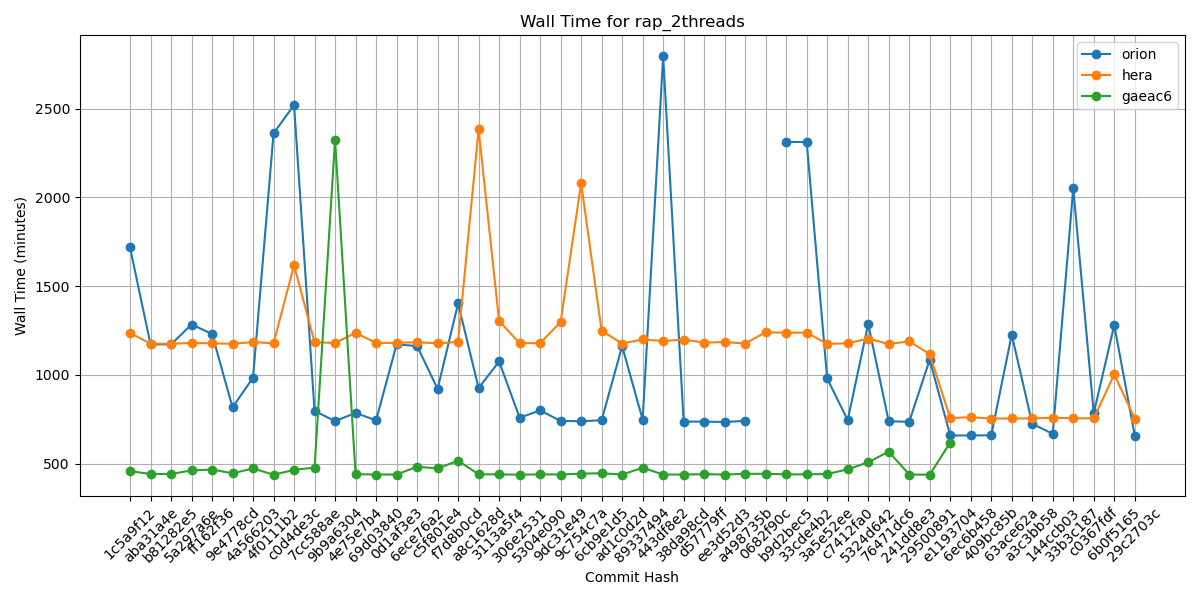

Data behind this chart, as committed beside it:
Hash, orion, hera, gaeac6
1c5a9f12, 1718, 1236, 458
aba31a4e, 1172, 1176, 442
b81282e5, 1172, 1176, 442
5a297a6e, 1284, 1180, 462
ff162f36, 1231, 1178, 467
9e4778cd, 817, 1175, 446
4a566203, 985, 1185, 473
4f0111b2, 2361, 1178, 438
c0d4de3c, 2520, 1618, 465
7cc588ae, 797, 1184, 478
9b9a6304, 740, 1180, 2325
4e75e7b4, 786, 1237, 441
69d03840, 744, 1180, 439
0d1af3e3, 1172, 1181, 439
6ece76a2, 1163, 1184, 483
c5f801e4, 921, 1178, 473
f7d8b0cd, 1403, 1186, 517
a8c1628d, 926, 2383, 440
3113a5f4, 1076, 1304, 440
306e2531, 759, 1179, 438
5304e090, 800, 1179, 440
9dc31e49, 741, 1298, 439
9c754c7a, 739, 2080, 444
6cb9e1d5, 745, 1248, 446
ad1c0d2d, 1162, 1177, 439
89337494, 748, 1200, 477
443df8e2, 2795, 1191, 439
38da98cd, 737, 1199, 439
d57779ff, 737, 1182, 441
ee3d52d3, 735, 1185, 439
a498735b, 741, 1177, 443
0682f90c, , 1240, 443
b9d2bec5, 2312, 1238, 440
33cde4b2, 2312, 1238, 440
3a5e52ee, 980, 1175, 442
c7412fa0, 745, 1178, 468
5324d642, 1287, 1205, 508
76471dc6, 739, 1174, 568
241dd8e3, 736, 1189, 439
29500891, 1086, 1117, 438
e1193704, 659, 757, 619
6ec6b458, 659, 762, 
409bc85b, 660, 754, 
63ace62a, 1227, 755, 
a3c3bb58, 725, 755, 
144ccb03, 668, 759, 
33b3c187, 2052, 756, 
c0367fdf, 784, 755, 
6b0f5165, 1281, 1003, 
29c2703c, 658, 754, 
